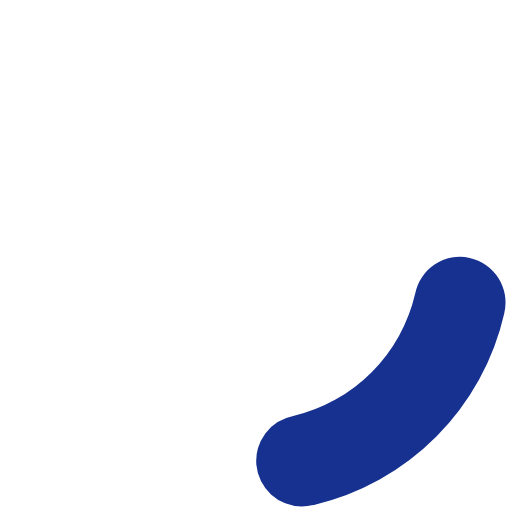
t = 0.00 s
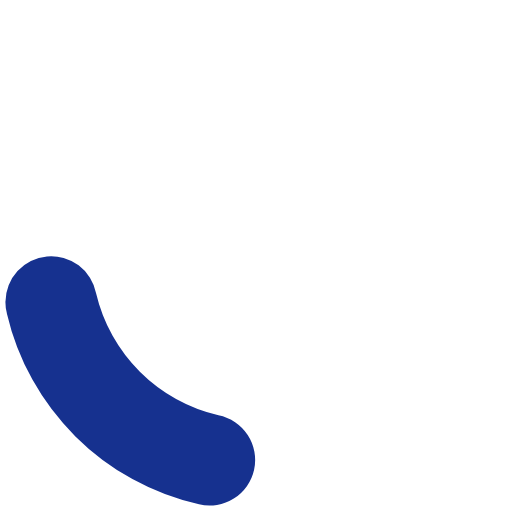
t = 0.40 s
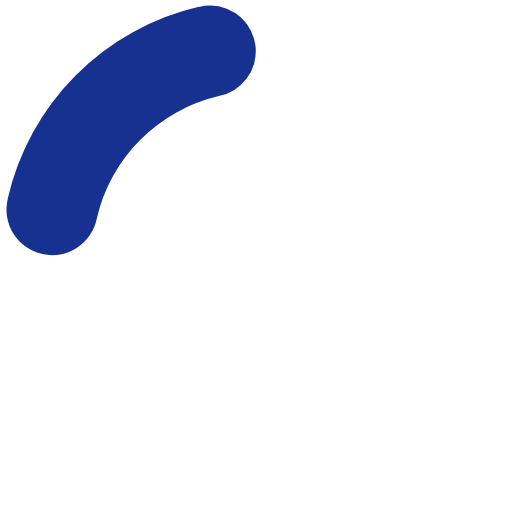
t = 0.80 s
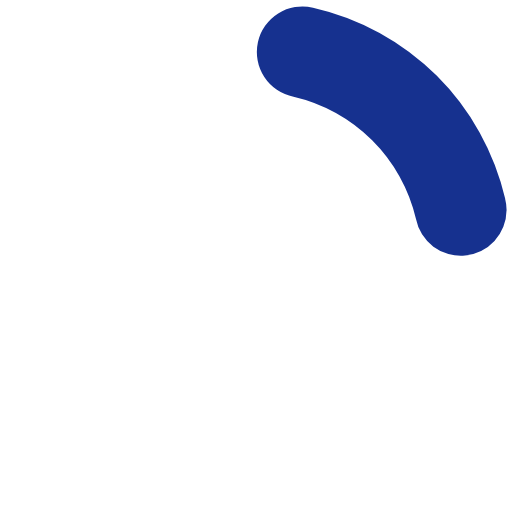
t = 1.20 s

The animated SVG that drew these frames (rendered in a browser with its animation timeline set to each time). Animation: 1 SMIL element (animateTransform=1); one cycle of 1.60 s, repeats indefinitely.

<?xml version="1.0" encoding="UTF-8" standalone="no"?><svg xmlns:svg="http://www.w3.org/2000/svg" xmlns="http://www.w3.org/2000/svg" xmlns:xlink="http://www.w3.org/1999/xlink" version="1.0" width="56px" height="56px" viewBox="0 0 128 128" xml:space="preserve"><g><path d="M75.4 126.63a11.43 11.43 0 0 1-2.1-22.65 40.9 40.9 0 0 0 30.5-30.6 11.4 11.4 0 1 1 22.27 4.87h.02a63.77 63.77 0 0 1-47.8 48.05v-.02a11.38 11.38 0 0 1-2.93.37z" fill="#16318f" fill-opacity="1"/><animateTransform attributeName="transform" type="rotate" from="0 64 64" to="360 64 64" dur="1600ms" repeatCount="indefinite"></animateTransform></g></svg>